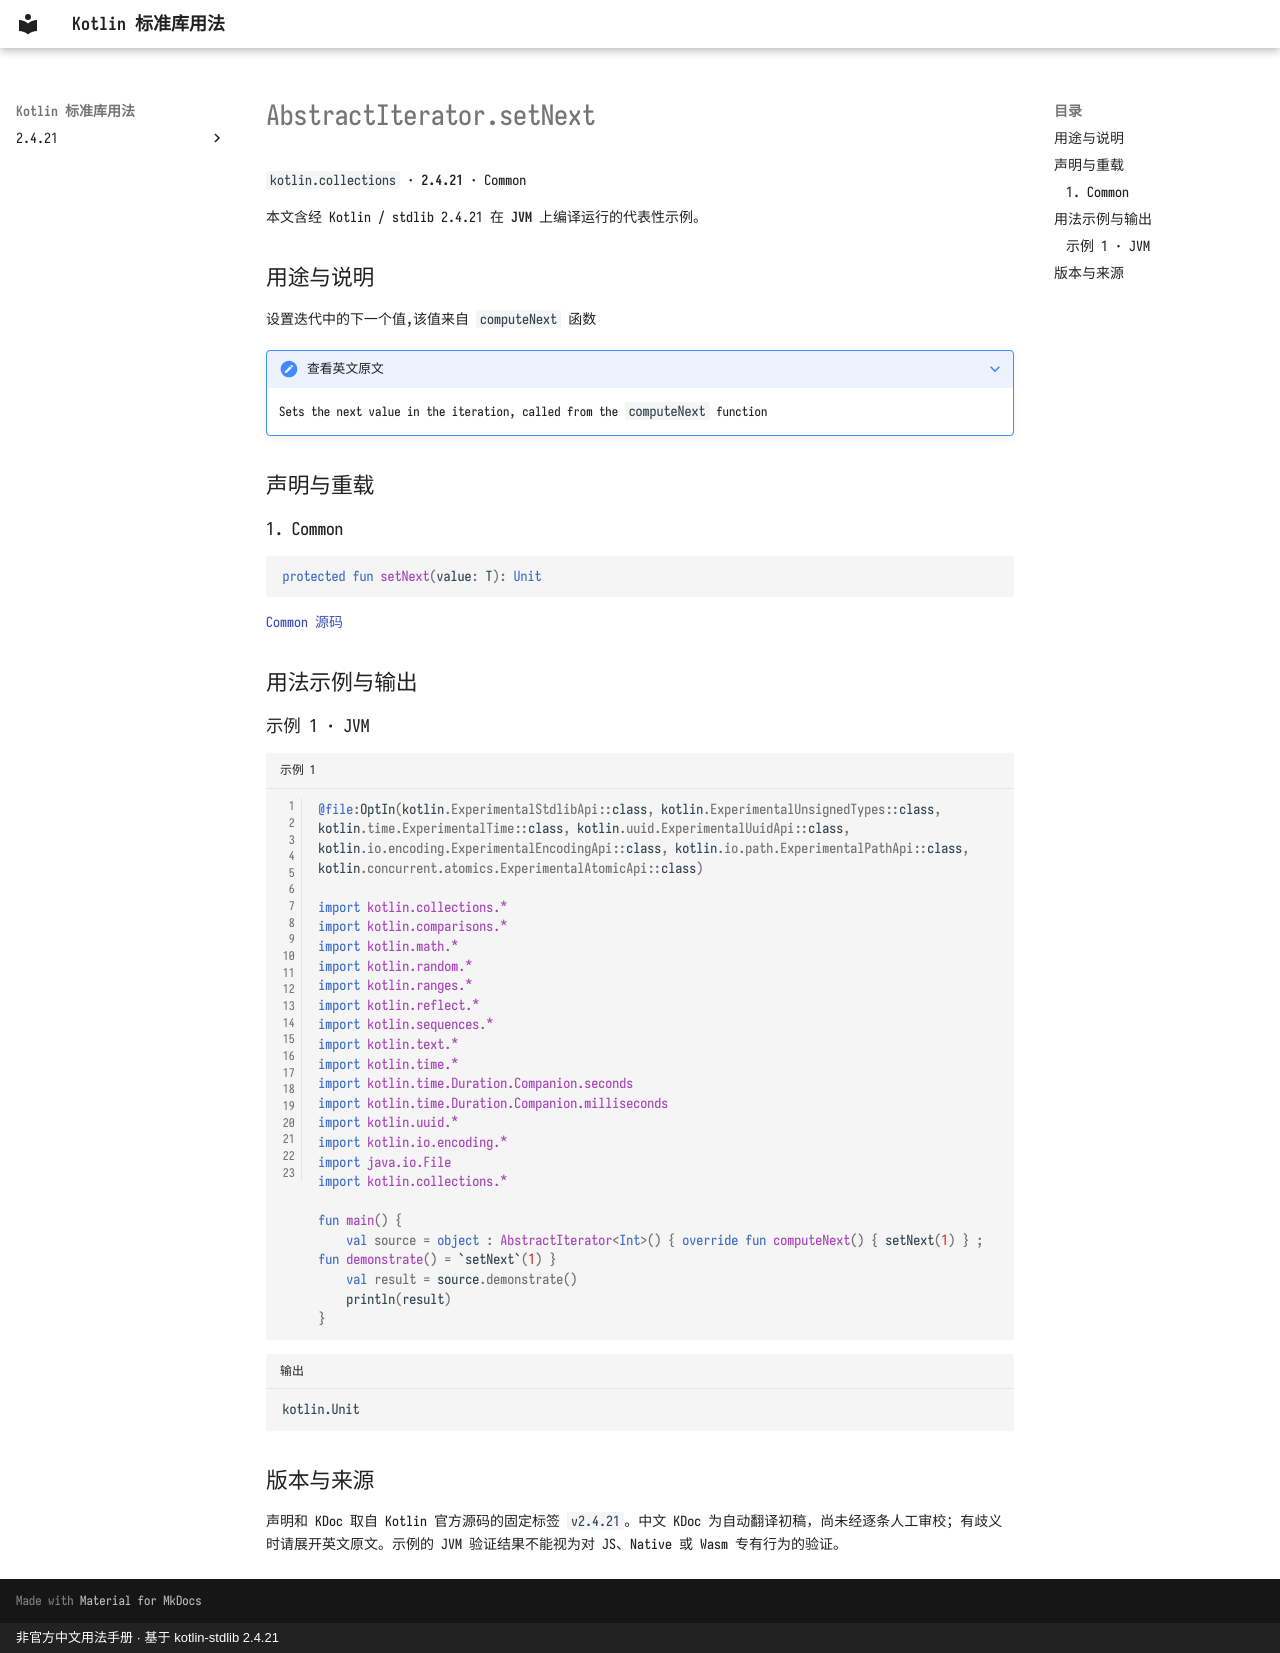

repository: oooooooko/kotlin-stdlib-docs · page: zh/api/kotlin.collections/abstractiterator-setnext--6a42009d/index.html · generator: mkdocs · copyright: 非官方中文用法手册 · 基于 kotlin-stdlib 2.4.21

# AbstractIterator.setNext

`kotlin.collections` · **2.4.21** · Common

本文含经 Kotlin / stdlib 2.4.21 在 **JVM** 上编译运行的代表性示例。

## 用途与说明

设置迭代中的下一个值,该值来自 `computeNext` 函数

??? note "查看英文原文"

    Sets the next value in the iteration, called from the `computeNext` function

## 声明与重载

### 1. Common

```kotlin
protected fun setNext(value: T): Unit
```

[Common 源码](https://github.com/JetBrains/kotlin/blob/v2.4.21/libraries/stdlib/src/kotlin/collections/AbstractIterator.kt#L71)

## 用法示例与输出

### 示例 1 · JVM

```kotlin title="示例 1" linenums="1"
@file:OptIn(kotlin.ExperimentalStdlibApi::class, kotlin.ExperimentalUnsignedTypes::class, kotlin.time.ExperimentalTime::class, kotlin.uuid.ExperimentalUuidApi::class, kotlin.io.encoding.ExperimentalEncodingApi::class, kotlin.io.path.ExperimentalPathApi::class, kotlin.concurrent.atomics.ExperimentalAtomicApi::class)

import kotlin.collections.*
import kotlin.comparisons.*
import kotlin.math.*
import kotlin.random.*
import kotlin.ranges.*
import kotlin.reflect.*
import kotlin.sequences.*
import kotlin.text.*
import kotlin.time.*
import kotlin.time.Duration.Companion.seconds
import kotlin.time.Duration.Companion.milliseconds
import kotlin.uuid.*
import kotlin.io.encoding.*
import java.io.File
import kotlin.collections.*

fun main() {
    val source = object : AbstractIterator<Int>() { override fun computeNext() { setNext(1) } ; fun demonstrate() = `setNext`(1) }
    val result = source.demonstrate()
    println(result)
}
```

```text title="输出"
kotlin.Unit
```

## 版本与来源

声明和 KDoc 取自 Kotlin 官方源码的固定标签 `v2.4.21`。中文 KDoc 为自动翻译初稿，尚未经逐条人工审校；有歧义时请展开英文原文。示例的 JVM 验证结果不能视为对 JS、Native 或 Wasm 专有行为的验证。
